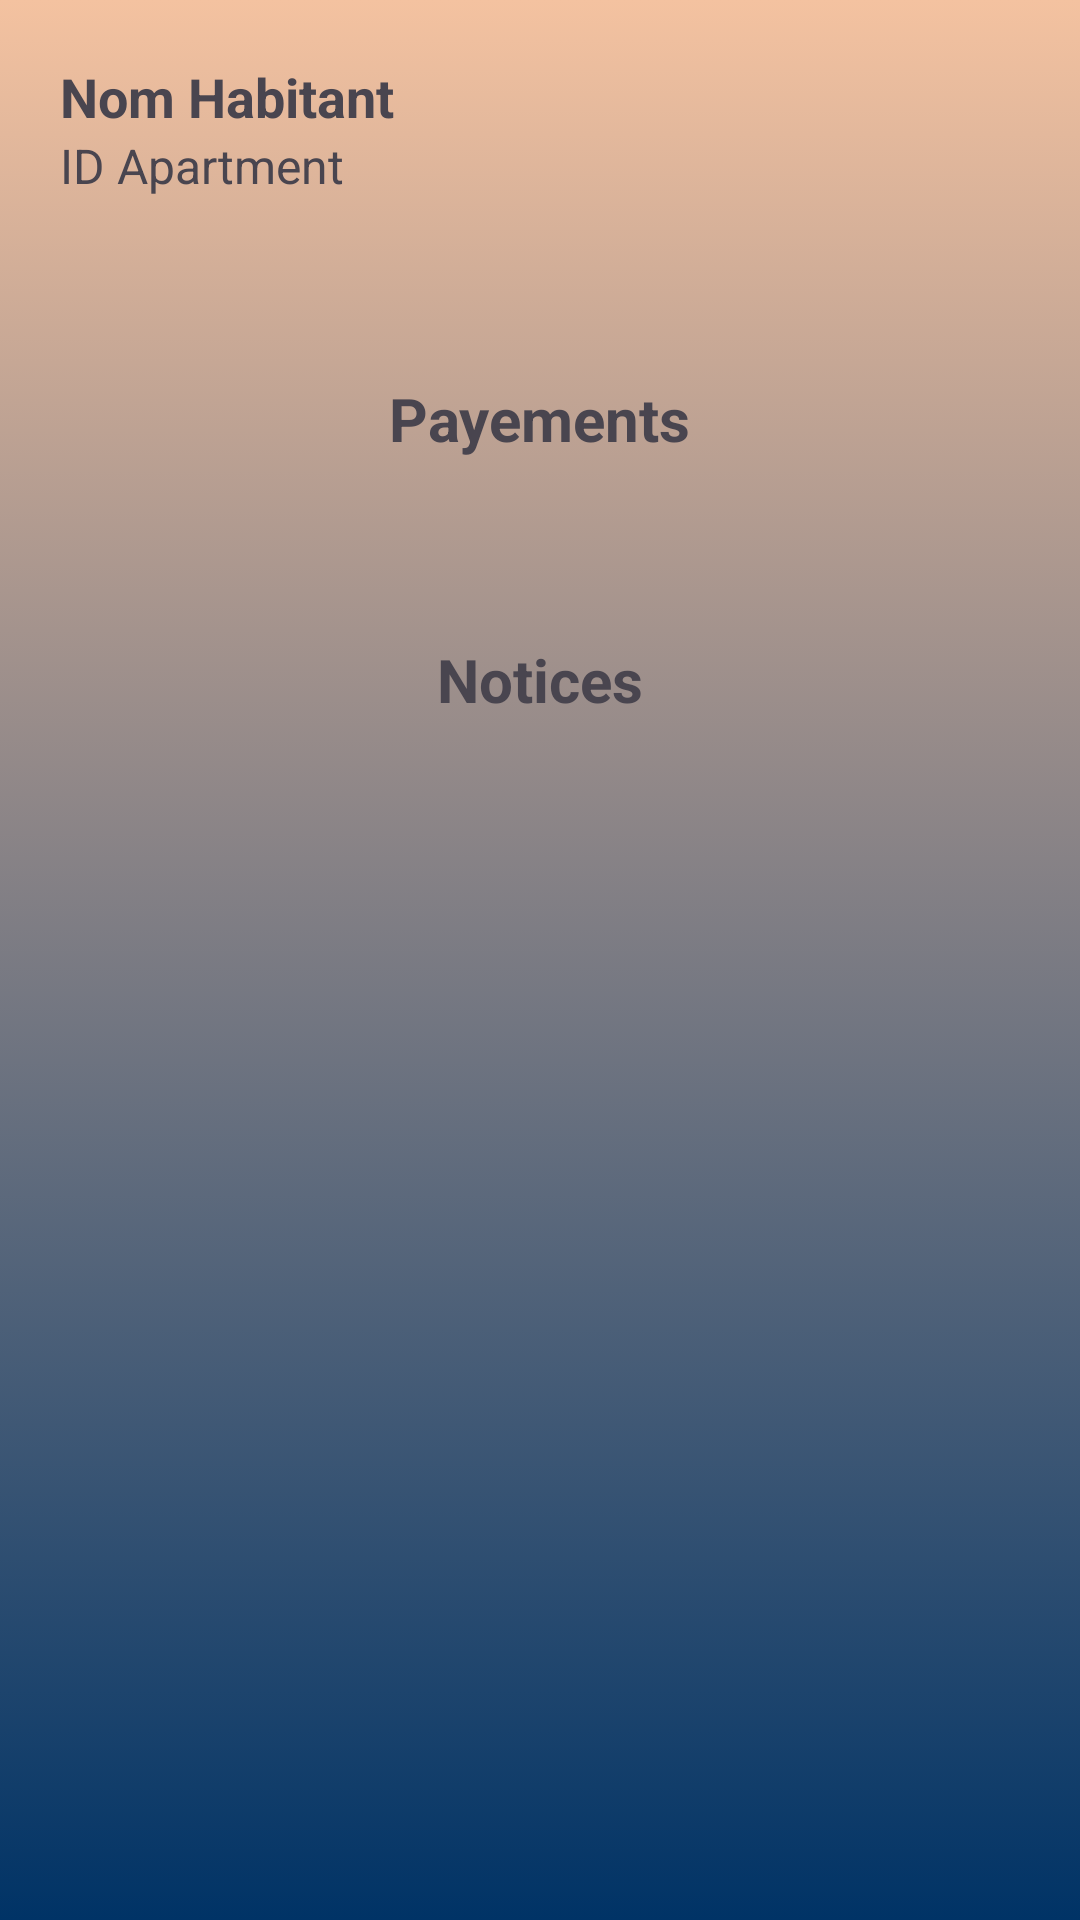

Android layout source for this screen:
<!-- AndroidManifest.xml: application theme Theme.AppGestionSyndic -->
<!-- res/layout/activity_habitant_ui.xml -->
<RelativeLayout xmlns:android="http://schemas.android.com/apk/res/android"
    xmlns:tools="http://schemas.android.com/tools"
    android:layout_width="match_parent"
    android:layout_height="match_parent"
    android:background="@drawable/background1"
    tools:context=".HabitantUi">

    
    <LinearLayout
        android:id="@+id/linearLayoutProfile"
        android:layout_width="wrap_content"
        android:layout_height="wrap_content"
        android:orientation="vertical"
        android:layout_margin="20dp"
        android:layout_alignParentStart="true"
        android:layout_alignParentTop="true">

        <TextView
            android:id="@+id/textViewName"
            android:layout_width="wrap_content"
            android:layout_height="wrap_content"
            android:text="Nom Habitant"
            android:textSize="18sp"
            android:textStyle="bold"/>

        <TextView
            android:id="@+id/textViewApartmentId"
            android:layout_width="wrap_content"
            android:layout_height="wrap_content"
            android:text="ID Apartment "
            android:textSize="16sp"/>
    </LinearLayout>

    
    <TextView
        android:id="@+id/textViewPayments"
        android:layout_width="wrap_content"
        android:layout_height="wrap_content"
        android:text="Payements"
        android:textSize="20sp"
        android:textStyle="bold"
        android:layout_below="@id/linearLayoutProfile"
        android:layout_marginTop="40dp"
        android:layout_centerHorizontal="true"/>

    <ListView
        android:id="@+id/listViewPayments"
        android:layout_width="match_parent"
        android:layout_height="wrap_content"
        android:layout_below="@id/textViewPayments"
        android:layout_marginTop="20dp"
        android:layout_marginStart="40dp"
        android:layout_marginEnd="40dp"/>

    
    <TextView
        android:id="@+id/textViewNotices"
        android:layout_width="wrap_content"
        android:layout_height="wrap_content"
        android:text="Notices"
        android:textSize="20sp"
        android:textStyle="bold"
        android:layout_below="@id/listViewPayments"
        android:layout_marginTop="40dp"
        android:layout_centerHorizontal="true"/>

    <ListView
        android:id="@+id/listViewNotices"
        android:layout_width="match_parent"
        android:layout_height="wrap_content"
        android:layout_below="@id/textViewNotices"
        android:layout_marginTop="20dp"
        android:layout_marginStart="40dp"
        android:layout_marginEnd="40dp"/>
</RelativeLayout>
<!-- resources referenced by this layout -->
<resources>
  <!-- drawable background1 (drawable) -->
  <?xml version="1.0" encoding="utf-8"?>
  <selector xmlns:android="http://schemas.android.com/apk/res/android">
      <item>
          <shape>
              <gradient
                  android:angle="255"
                  android:startColor="#F4C2A0"
                  android:endColor="#003366"/>
          </shape>
      </item>
  </selector>
  <style name="Theme.AppGestionSyndic" parent="Base.Theme.AppGestionSyndic" />
  <style name="Base.Theme.AppGestionSyndic" parent="Theme.Material3.DayNight.NoActionBar">
          
          
      </style>
</resources>
